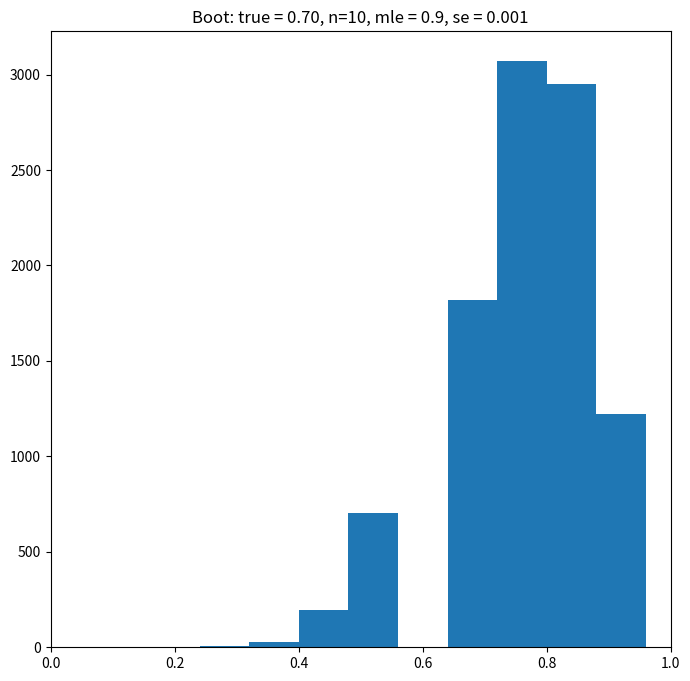

Here is the Python script that generated this plot: (Note: this script raises an exception after producing the figure.)
# Bootstrap demo for the MLE for a Bernoulli
# Author: Animesh Gupta


import numpy as np
import matplotlib.pyplot as plt

np.random.seed(1337)

fs = 12
theta = 0.7
Ns = [10, 100]

for i in range(len(Ns)):
    N = Ns[i]
    B = 10000

    X = np.random.randn(1, N) < theta
    bmle = np.mean(X)
    mleBoot = np.zeros((1, B))

    for j in range(B):
        Xb = np.random.randn(1, N) < bmle
        mleBoot[:, j] = np.mean(Xb)
        ndx = np.random.randint(0, N, size=N)
        Xnonparam = X[:, ndx]
        mleBootNP = np.zeros((1, B))
        mleBootNP[:, j] = np.mean(Xnonparam)

    counts, nbinslocation = np.histogram(mleBoot, bins=10)
    plt.figure(figsize=(8, 8))
    plt.title(f"Boot: true = {theta:.2f}, n={N}, mle = {bmle}, se = {(np.std(mleBoot)/np.sqrt(B)):.3f}")
    plt.bar(nbinslocation[:-1], counts, width=nbinslocation[1] - nbinslocation[0], color="tab:blue", align="center")
    plt.xlim(0, 1)
    plt.savefig(f"figures/bootstrapDemo_{i}.pdf", dpi=300)

    N1 = len(np.argwhere(X == 1))
    N0 = len(np.argwhere(X == 0))
    alpha1 = 1
    alpha0 = 1
    model_a = N1 + alpha1
    model_b = N0 + alpha0
    Xpost = np.random.beta(model_a, model_b, [1, B])

    counts, nbinslocation = np.histogram(Xpost, bins=10)
    plt.figure(figsize=(8, 8))
    plt.title(
        f"Bayes: true = {theta:.2f}, n={N}, post mean = {np.mean(Xpost):.2f}, se = {(np.std(Xpost)/np.sqrt(B)):.3f}"
    )
    plt.bar(nbinslocation[:-1], counts, width=nbinslocation[1] - nbinslocation[0], color="tab:blue", align="center")
    plt.xlim(0, 1)
    plt.show()
    plt.savefig(f"figures/bayesDemo_{i}.pdf", dpi=300)